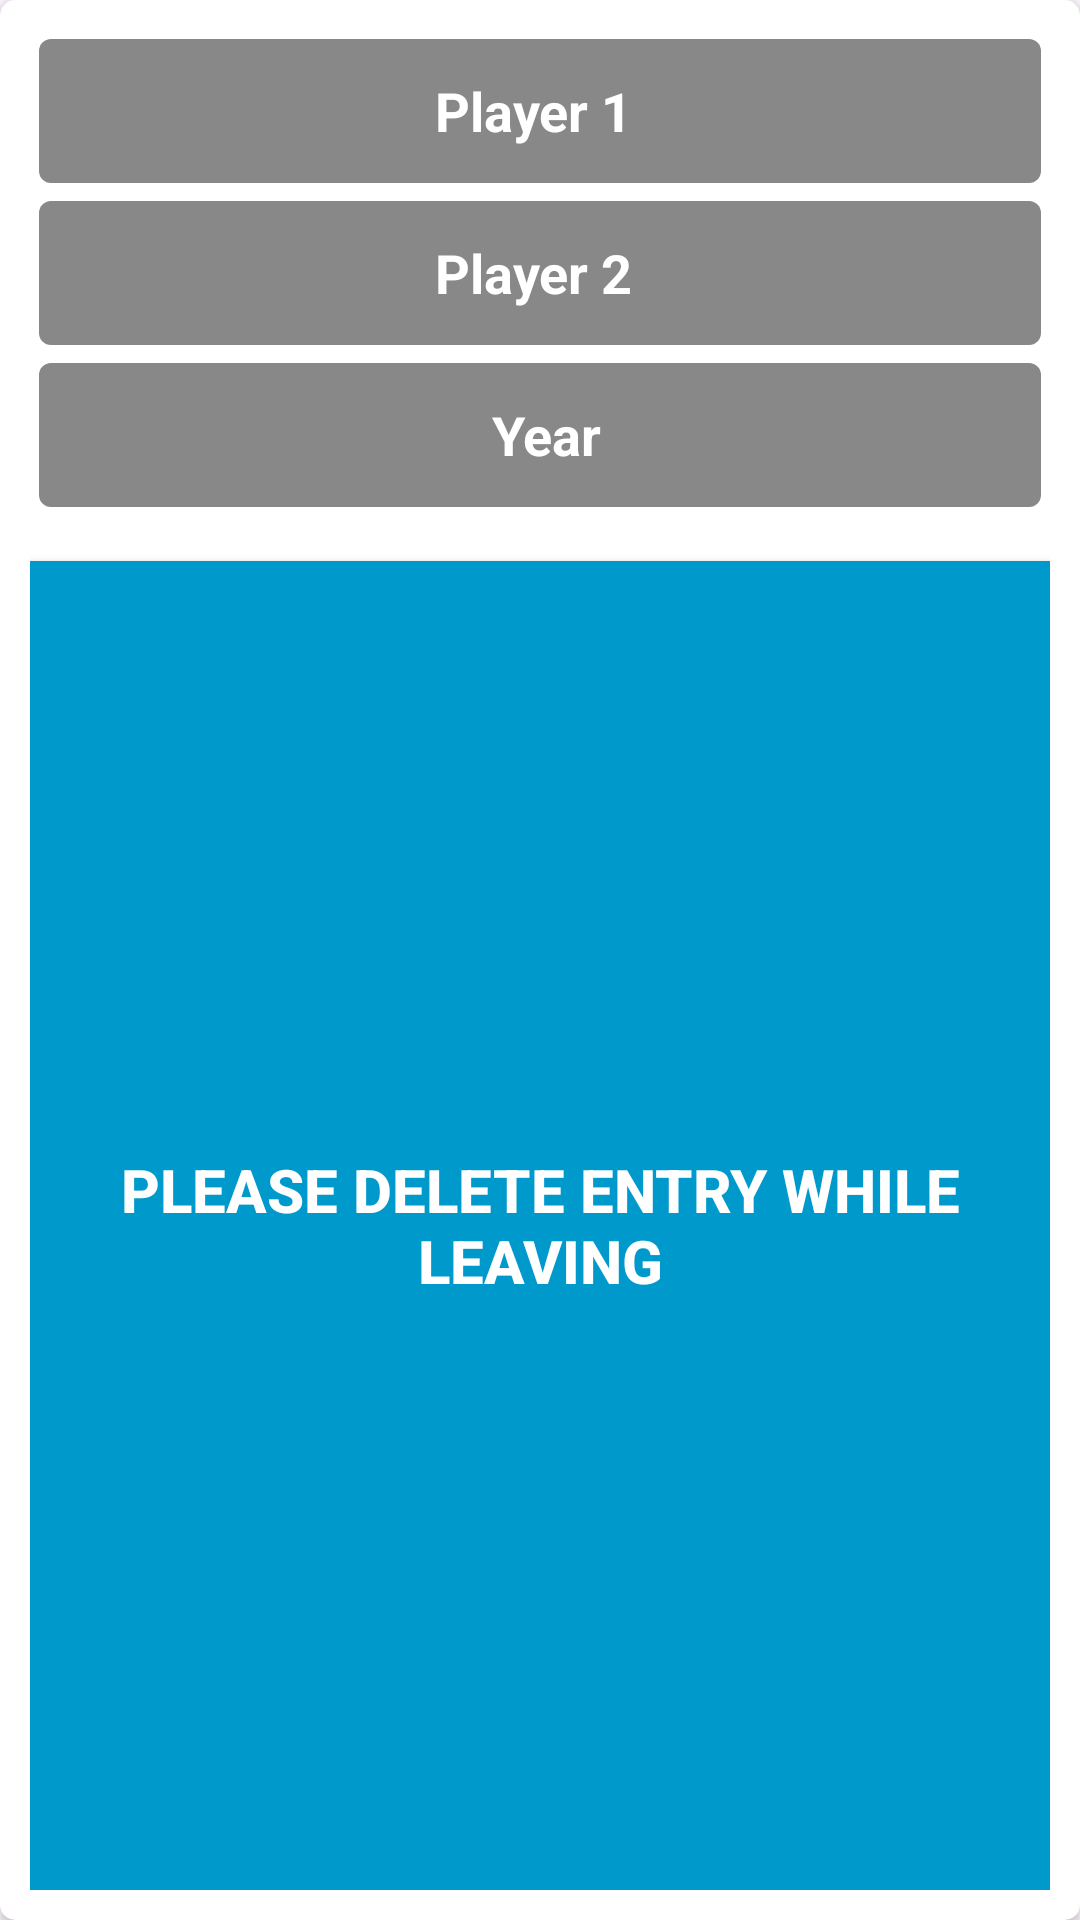

Here is an Android app screen rendered from its layout file. Give the layout XML and the strings, colors and styles it references.
<!-- AndroidManifest.xml: application theme Theme.Availability -->
<!-- res/layout/alert_dialog_add_new_user.xml -->
<?xml version="1.0" encoding="utf-8"?>
<androidx.cardview.widget.CardView xmlns:android="http://schemas.android.com/apk/res/android"
    xmlns:app="http://schemas.android.com/apk/res-auto"
    android:layout_width="300dp"
    android:layout_height="wrap_content"
    android:layoutDirection="ltr"
    app:cardBackgroundColor="@android:color/white"
    app:cardCornerRadius="5dp">

    <LinearLayout
        android:layout_width="match_parent"
        android:layout_height="match_parent"
        android:orientation="vertical"
        android:padding="10dp">

        <EditText
            android:id="@+id/Player1"
            android:layout_width="match_parent"
            android:layout_height="48dp"
            android:layout_gravity="center"
            android:layout_margin="3dp"
            android:background="@drawable/edittext_bg"
            android:gravity="center"
            android:hint="Player 1 "
            android:padding="5dp"
            android:textColor="@android:color/white"
            android:textColorHint="@android:color/white"
            android:textSize="18sp"
            android:textStyle="bold" />

        <EditText
            android:id="@+id/Player2"
            android:layout_width="match_parent"
            android:layout_height="48dp"
            android:layout_gravity="center"
            android:layout_margin="3dp"
            android:background="@drawable/edittext_bg"
            android:gravity="center"
            android:hint="Player 2 "
            android:padding="5dp"
            android:textColor="@android:color/white"
            android:textColorHint="@android:color/white"
            android:textSize="18sp"
            android:textStyle="bold" />

        <EditText
            android:id="@+id/year"
            android:layout_width="match_parent"
            android:layout_height="48dp"
            android:layout_gravity="center"
            android:layout_margin="3dp"
            android:background="@drawable/edittext_bg"
            android:gravity="center"
            android:hint=" Year"
            android:padding="5dp"
            android:textColor="@android:color/white"
            android:textColorHint="@android:color/white"
            android:textSize="18sp"
            android:textStyle="bold" />

        <androidx.appcompat.widget.AppCompatButton
            android:id="@+id/buttonAdd"
            android:layout_width="match_parent"
            android:layout_height="match_parent"
            android:layout_marginTop="15sp"
            android:background="@android:color/holo_blue_dark"
            android:text="PLease delete entry while leaving"
            android:textColor="@android:color/white"
            android:textSize="20dp"
            android:textStyle="bold" />

        <androidx.appcompat.widget.AppCompatButton
            android:id="@+id/buttonCancel"
            android:layout_width="match_parent"
            android:layout_height="50sp"
            android:layout_marginTop="5dp"
            android:background="@android:color/holo_red_light"
            android:text="Exit"
            android:textColor="@android:color/white"
            android:textSize="20dp"
            android:textStyle="bold" />
    </LinearLayout>
</androidx.cardview.widget.CardView>
<!-- resources referenced by this layout -->
<resources>
  <!-- drawable edittext_bg (drawable) -->
  <?xml version="1.0" encoding="utf-8"?>
  <shape xmlns:android="http://schemas.android.com/apk/res/android">
           <corners android:radius="4sp"/>
          <solid android:color="#888888"/>
  
  </shape>
  <style name="Theme.Availability" parent="Base.Theme.Availability" />
  <style name="Base.Theme.Availability" parent="Theme.Material3.DayNight.NoActionBar">
          
          
      </style>
</resources>
